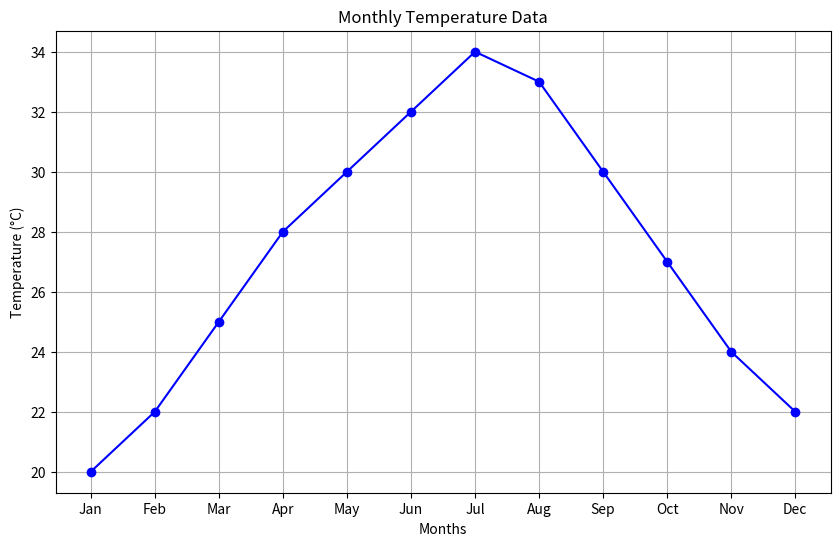
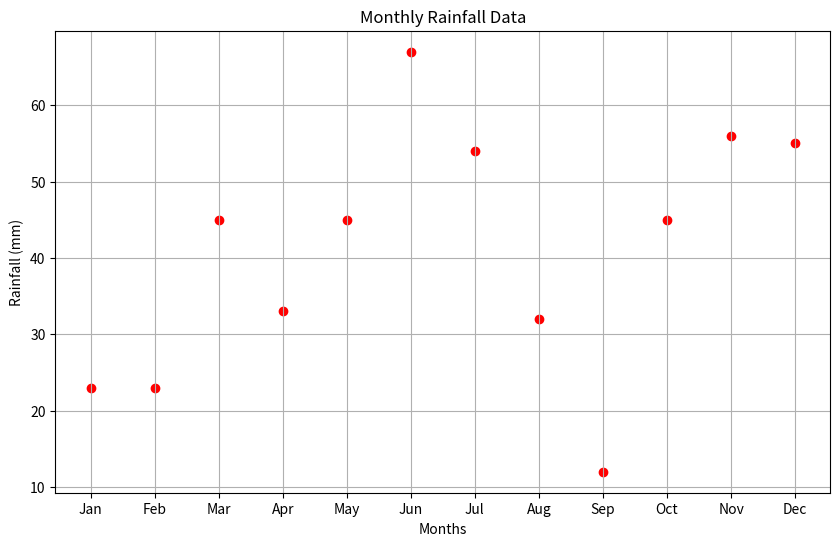

Reproduce these figures in Python, in order.
import matplotlib.pyplot as plt


months = ['Jan', 'Feb', 'Mar', 'Apr', 'May', 'Jun', 'Jul', 'Aug', 'Sep', 'Oct', 'Nov', 'Dec']
temperature = [20, 22, 25, 28, 30, 32, 34, 33, 30, 27, 24, 22]  
rainfall =[23,23,45,33,45,67,54,32,12,45,56,55]
plt.figure(figsize=(10, 6))
plt.plot(months, temperature, marker='o', linestyle='-', color='b')
plt.title('Monthly Temperature Data')
plt.xlabel('Months')
plt.ylabel('Temperature (°C)')
plt.grid(True)

plt.figure(figsize=(10, 6))
plt.scatter(months, rainfall, color='r', marker='o')
plt.title('Monthly Rainfall Data')
plt.xlabel('Months')
plt.ylabel('Rainfall (mm)')
plt.grid(True)
plt.show()


